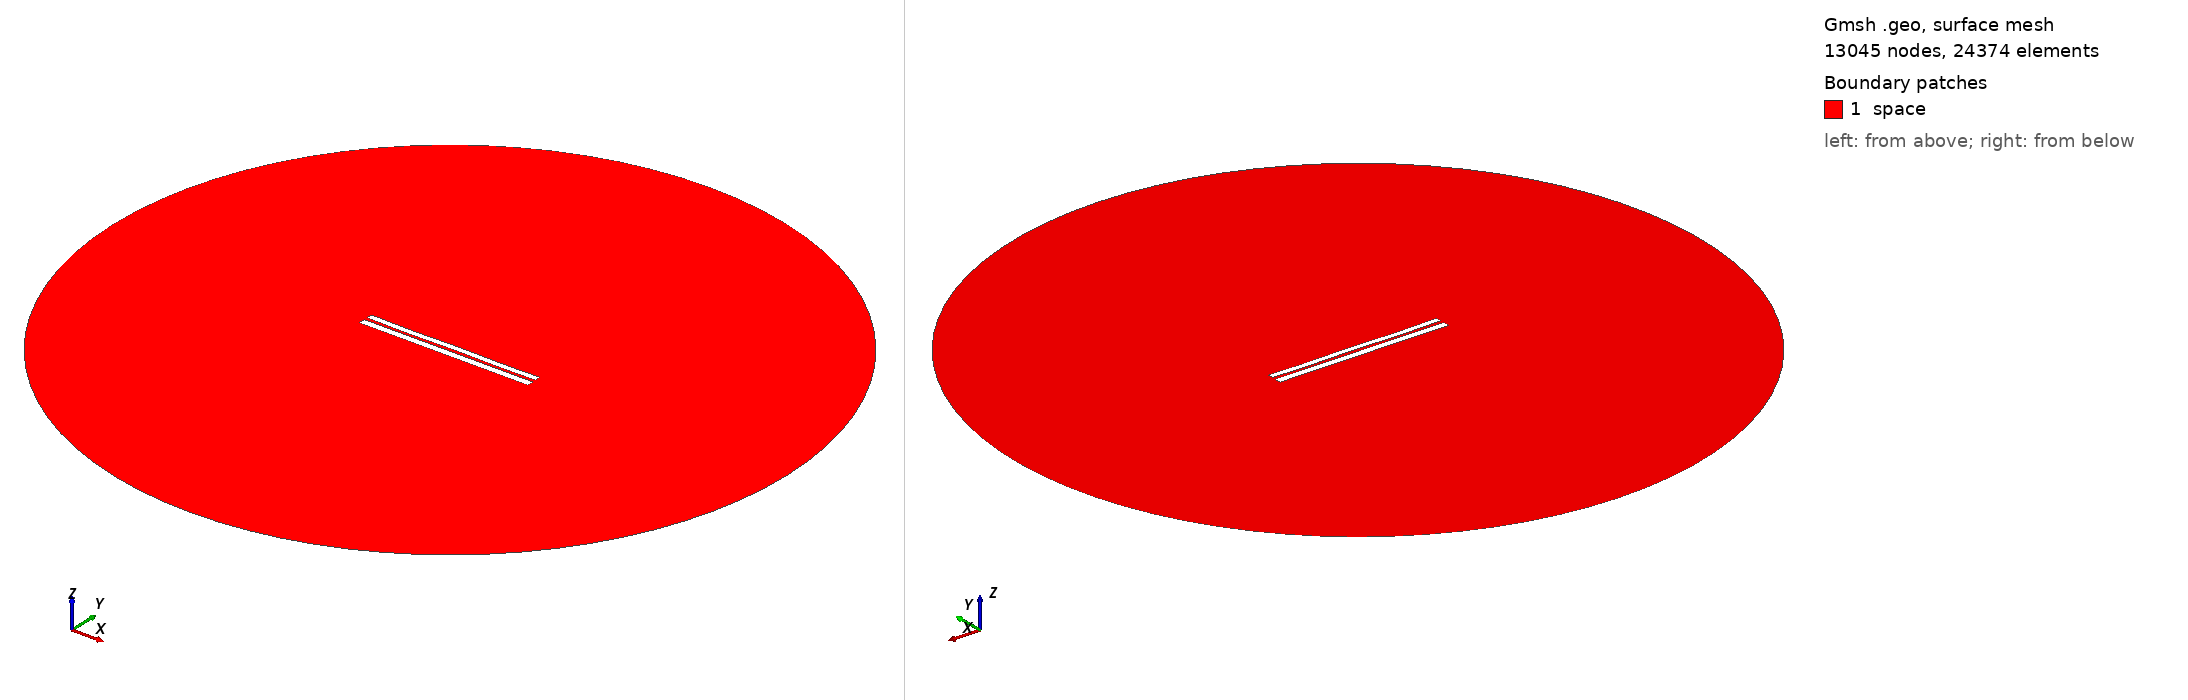

Gmsh geometry script, surface-meshed: 13045 nodes, 24374 surface elements. Boundary patches (legend numbers): 1 space. Left view from above one corner, right view from below the opposite corner. Legend entries are the model's physical surfaces. The drawing asked Gmsh for element sizes between 1% and 20% of the model's largest extent; the script's own settings can give other sizes.

=== 6906.geo (drawn) ===
//---------------------------------------
// Geometry kernel
//---------------------------------------

SetFactory("OpenCASCADE");



//---------------------------------------
// Parameters of the geometry
//---------------------------------------

// Overetch of the upper plate
overetch = 0.25;

// Distance between the plates
distance = 1.75;

// Discretization over the x axis (for the deformation)
nx = 50; 

// Length of the plate
L = 100 - overetch; 

// Number of modes
n = 4; 

// 1st mode coefficient
coeff(1) = -0.15;
beta(1) = 0.596864 * 3.1415926535 / L;

// 2nd mode coefficient
coeff(2) = -0.075;
beta(2) = 1.49418 * 3.1415926535 / L;

// 3rd mode coefficient
coeff(3) = -0.075;
beta(3) = 2.50025 * 3.1415926535 / L;

// 4th mode coefficient
coeff(4) = -0.15;
beta(4) = 3.49999 * 3.1415926535 / L;



//---------------------------------------
// Upper plate (deformed rectangle)
//---------------------------------------

// Coordiantes of the upper plate
xmin = -50;
xmax = 50 - overetch;

// Height of the upper plate
yheight = 4 - 2 * overetch;

// Indexes of the points
UpperID[] = {};
LowerID[] = {};
LeftID[] = {};
RightID[] = {};

// Point index
p = 1;

// Horizontal edges
For i In {1:nx}
    x = xmin + (i-1)*(xmax - xmin)/(nx-1);

    y_bottom = distance / 2 + overetch;
    For j In {1:n}
        C = (Cosh(beta(j)*L) + Cos(beta(j)*L)) / (Sinh(beta(j)*L) + Sin(beta(j)*L));
        y_bottom  = y_bottom + coeff(j) * (Cosh(beta(j)*(x+50)) - Cos(beta(j)*(x+50)) - C * (Sinh(beta(j)*(x+50)) - Sin(beta(j)*(x+50))));
    EndFor

    y_top = y_bottom + yheight;

    Point(p) = {x, y_top, 0, 1.0};
    UpperID[i] = p;
    p = p + 1;

    Point(p) = {x, y_bottom, 0, 1.0};
    LowerID[i] = p;
    p = p + 1;
EndFor

// Create point lists
UpperPts[] = {}; LowerPts[] = {};
For i In {1:nx}
  UpperPts[] += {UpperID[i]};
  LowerPts[] += {LowerID[i]};
EndFor

// Build splines
Spline(1) = {UpperPts[]};
Spline(2) = {LowerPts[]};
Line(3) = {LowerPts[nx-1], UpperPts[nx-1]};
Line(4) = {LowerPts[0], UpperPts[0]};

// Build the plane surface
Curve Loop(1) = {2, 3, -1, -4};
Plane Surface(1) = {1};



//---------------------------------------
// Lower plate (rectangle)
//---------------------------------------

// Vertices
Point(1001) = {-50, -1, 0, 1.0};
Point(1002) = { 50, -1, 0, 1.0};
Point(1003) = { 50,  -5, 0, 1.0};
Point(1004) = {-50,  -5, 0, 1.0};

// Edges
Line(5) = {1001, 1002};
Line(6) = {1002, 1003};
Line(7) = {1003, 1004};
Line(8) = {1004, 1001};

// Plane surface
Line Loop(2) = {5, 6, 7, 8};
Plane Surface(2) = {2}; 



//---------------------------------------
// Outer (fictious) boundary
//---------------------------------------

// Points
Point(1005) = {0, 0, 0};       // Center
Point(1006) = {200, 0, 0};     // Start point
Point(1007) = {0, 200, 0};     // 90 degrees
Point(1008) = {-200, 0, 0};    // 180 degrees
Point(1009) = {0, -200, 0};    // 270 degrees

// Circle arcs (each needs start, center, end)
Circle(9) = {1006, 1005, 1007};
Circle(10) = {1007, 1005, 1008};
Circle(11) = {1008, 1005, 1009};
Circle(12) = {1009, 1005, 1006};

// Plane surface for the entire domain
Curve Loop(3) = {9, 10, 11, 12};
Surface(3) = {3};

// Subtract the plates from the whole domain to obtain the actual domain where we want to solve the equations
BooleanDifference{ Surface{3}; Delete; }{ Surface{1}; Surface{2}; Delete; }




//---------------------------------------
// Transfinite Lines/Curves
//---------------------------------------

// Set the number of points on the boundaries
r = 7;

// Plates
Transfinite Curve {1, 2} = 50*r Using Progression 1;
Transfinite Curve {3, 4} = 2*r Using Progression 1;
Transfinite Line {5, 7} = 50*r Using Progression 1;
Transfinite Line {6, 8} = 2*r Using Progression 1;

// Outer boundary
Transfinite Line {9, 10, 11, 12} = 20 Using Progression 1;



//---------------------------------------
// Physical groups
//---------------------------------------                

// Physical curves (boundaries)
Physical Line("force_segment", 10) = {2};
Physical Line("upper_plate", 11) = {1, 3, 4};
Physical Line("lower_plate", 12) = {5, 6, 7, 8};
Physical Line("boundary", 20) = {9, 10, 11, 12};

// Physical Surfaces
Physical Surface("space", 30) = {3};



//---------------------------------------
// 6. Generate the Mesh
//---------------------------------------

// 2D mesh generation
Mesh 2;
